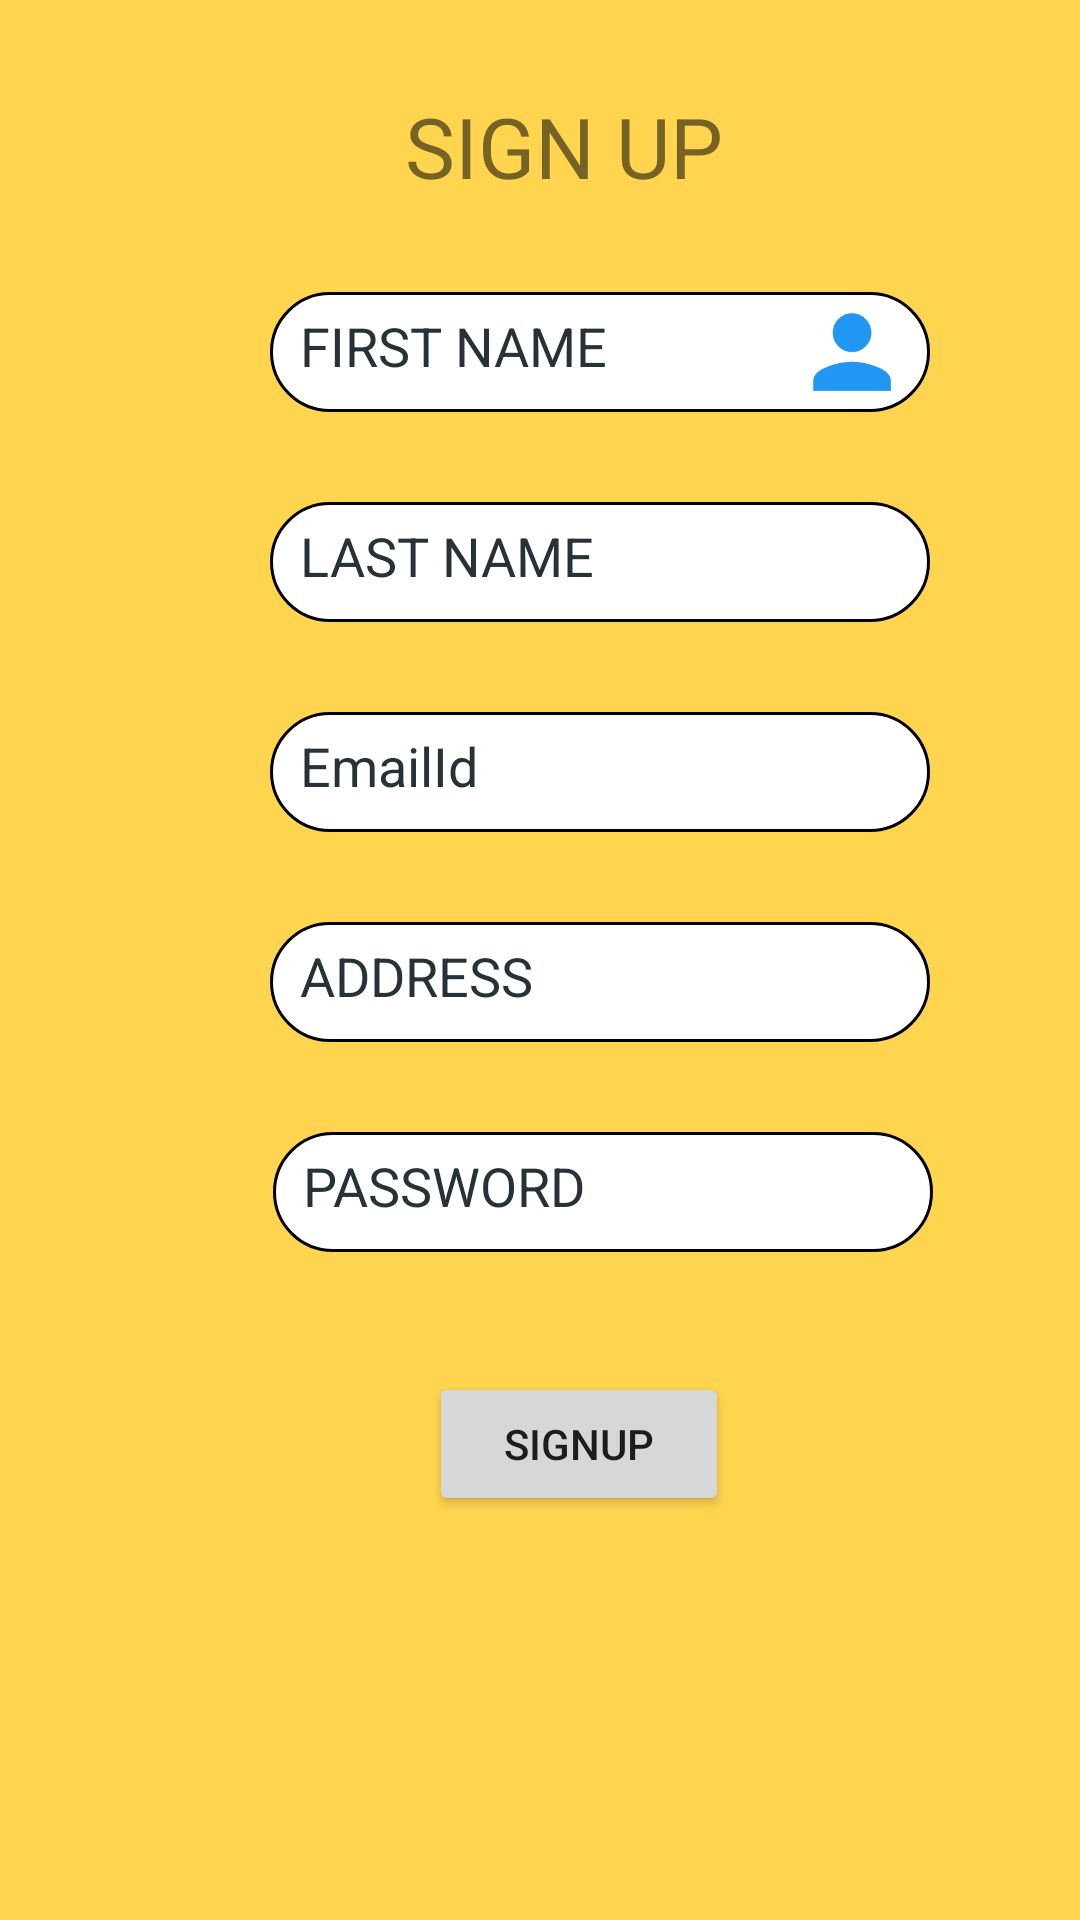

This screen was rendered from an Android layout file. Write that file and the resources it references.
<!-- AndroidManifest.xml: activity theme AppTheme -->
<!-- res/layout/activity_sign_up.xml -->
<?xml version="1.0" encoding="utf-8"?>
<RelativeLayout xmlns:android="http://schemas.android.com/apk/res/android"
    xmlns:app="http://schemas.android.com/apk/res-auto"
    xmlns:tools="http://schemas.android.com/tools"
    android:layout_width="match_parent"
    android:layout_height="match_parent"
    android:background="#FFD54F"
    android:layout_marginLeft="1dp"
    android:layout_marginRight="1dp"
    tools:context="com.example.besant.besant.SignUpActivity">
    

    <TextView
        android:id="@+id/textView2"
        android:layout_width="wrap_content"
        android:layout_height="wrap_content"
        android:layout_marginTop="30dp"
        android:layout_gravity="center"
        android:textSize="28dp"
        android:text="SIGN UP"
        android:layout_marginLeft="135dp" />

    <EditText
        android:id="@+id/FirstName"
        android:layout_below="@+id/textView2"
        android:layout_width="220dp"
        android:layout_height="40dp"

        android:layout_marginLeft="90dp"
        android:drawableRight="@drawable/ic_person"
        android:layout_marginTop="30dp"
        android:background="@drawable/rectangleborder"
        android:src="@drawable/usernameicon"
        android:textColorHint="#263238"
        android:padding="10dp"
        android:hint="FIRST NAME" />

    <EditText
        android:id="@+id/LastName"
        android:layout_below="@+id/FirstName"
        android:layout_width="220dp"
        android:layout_height="40dp"
        android:layout_marginTop="30dp"
        android:layout_marginLeft="90dp"
        android:padding="10dp"
        android:textColorHint="#263238"
        android:background="@drawable/rectangleborder"
        android:drawableRight="@drawable/usernameicon"
        android:hint="LAST NAME" />

    <EditText
        android:id="@+id/EmailId"
        android:layout_below="@+id/LastName"
        android:layout_width="220dp"
        android:layout_height="40dp"
        android:layout_marginTop="30dp"
        android:layout_marginLeft="90dp"
        android:inputType="textPersonName"
        android:textColorHint="#263238"
        android:padding="10dp"
        android:background="@drawable/rectangleborder"
        android:drawableRight="@drawable/email"
        android:layout_gravity="center"
        android:hint="EmailId"/>

    <EditText
        android:id="@+id/Address"
        android:layout_below="@+id/EmailId"
        android:layout_width="220dp"
        android:layout_height="40dp"
        android:layout_gravity="center"
        android:layout_marginTop="30dp"
        android:padding="10dp"
        android:layout_marginLeft="90dp"
        android:background="@drawable/rectangleborder"
        android:textColorHint="#263238"
        android:hint="ADDRESS" />


    <EditText
        android:id="@+id/pswd"
        android:layout_width="220dp"
        android:layout_below="@+id/Address"
        android:layout_height="40dp"
        android:layout_gravity="center"
        android:layout_marginTop="30dp"
        android:layout_marginLeft="91dp"
        android:padding="10dp"
        android:inputType="textPersonName"
        android:background="@drawable/rectangleborder"
        android:textColorHint="#263238"
        android:hint="PASSWORD" />


    <Button
        android:id="@+id/Signup"
        android:layout_below="@+id/pswd"
        android:layout_width="100dp"
        android:layout_height="wrap_content"
        android:layout_marginLeft="143dp"
        android:layout_marginTop="40dp"
        android:text="Signup" />

</RelativeLayout>
<!-- resources referenced by this layout -->
<resources>
  <!-- drawable ic_person: png bitmap (drawable-hdpi, 992 bytes) -->
  <!-- drawable rectangleborder (drawable) -->
  <?xml version="1.0" encoding="utf-8"?>
  <shape xmlns:android="http://schemas.android.com/apk/res/android">
  
      
      <solid android:color="#ffffff" />
  
      
      <stroke
          android:width="1dp"
          android:color="#000" />
  
      
      <corners android:radius="30dp" />
  
  </shape>
  <style name="AppTheme" parent="Theme.AppCompat.Light.NoActionBar">
          
          <item name="colorPrimary">@color/colorPrimary</item>
          <item name="colorPrimaryDark">@color/colorPrimaryDark</item>
          <item name="colorAccent">@color/colorAccent</item>
      </style>
  <!-- not gathered from this repository: default colours our renderer supplied (Android Studio template values) -->
  <color name="colorPrimary">#FF6200EE</color>
  <color name="colorPrimaryDark">#FF3700B3</color>
  <color name="colorAccent">#FF03DAC5</color>
</resources>
